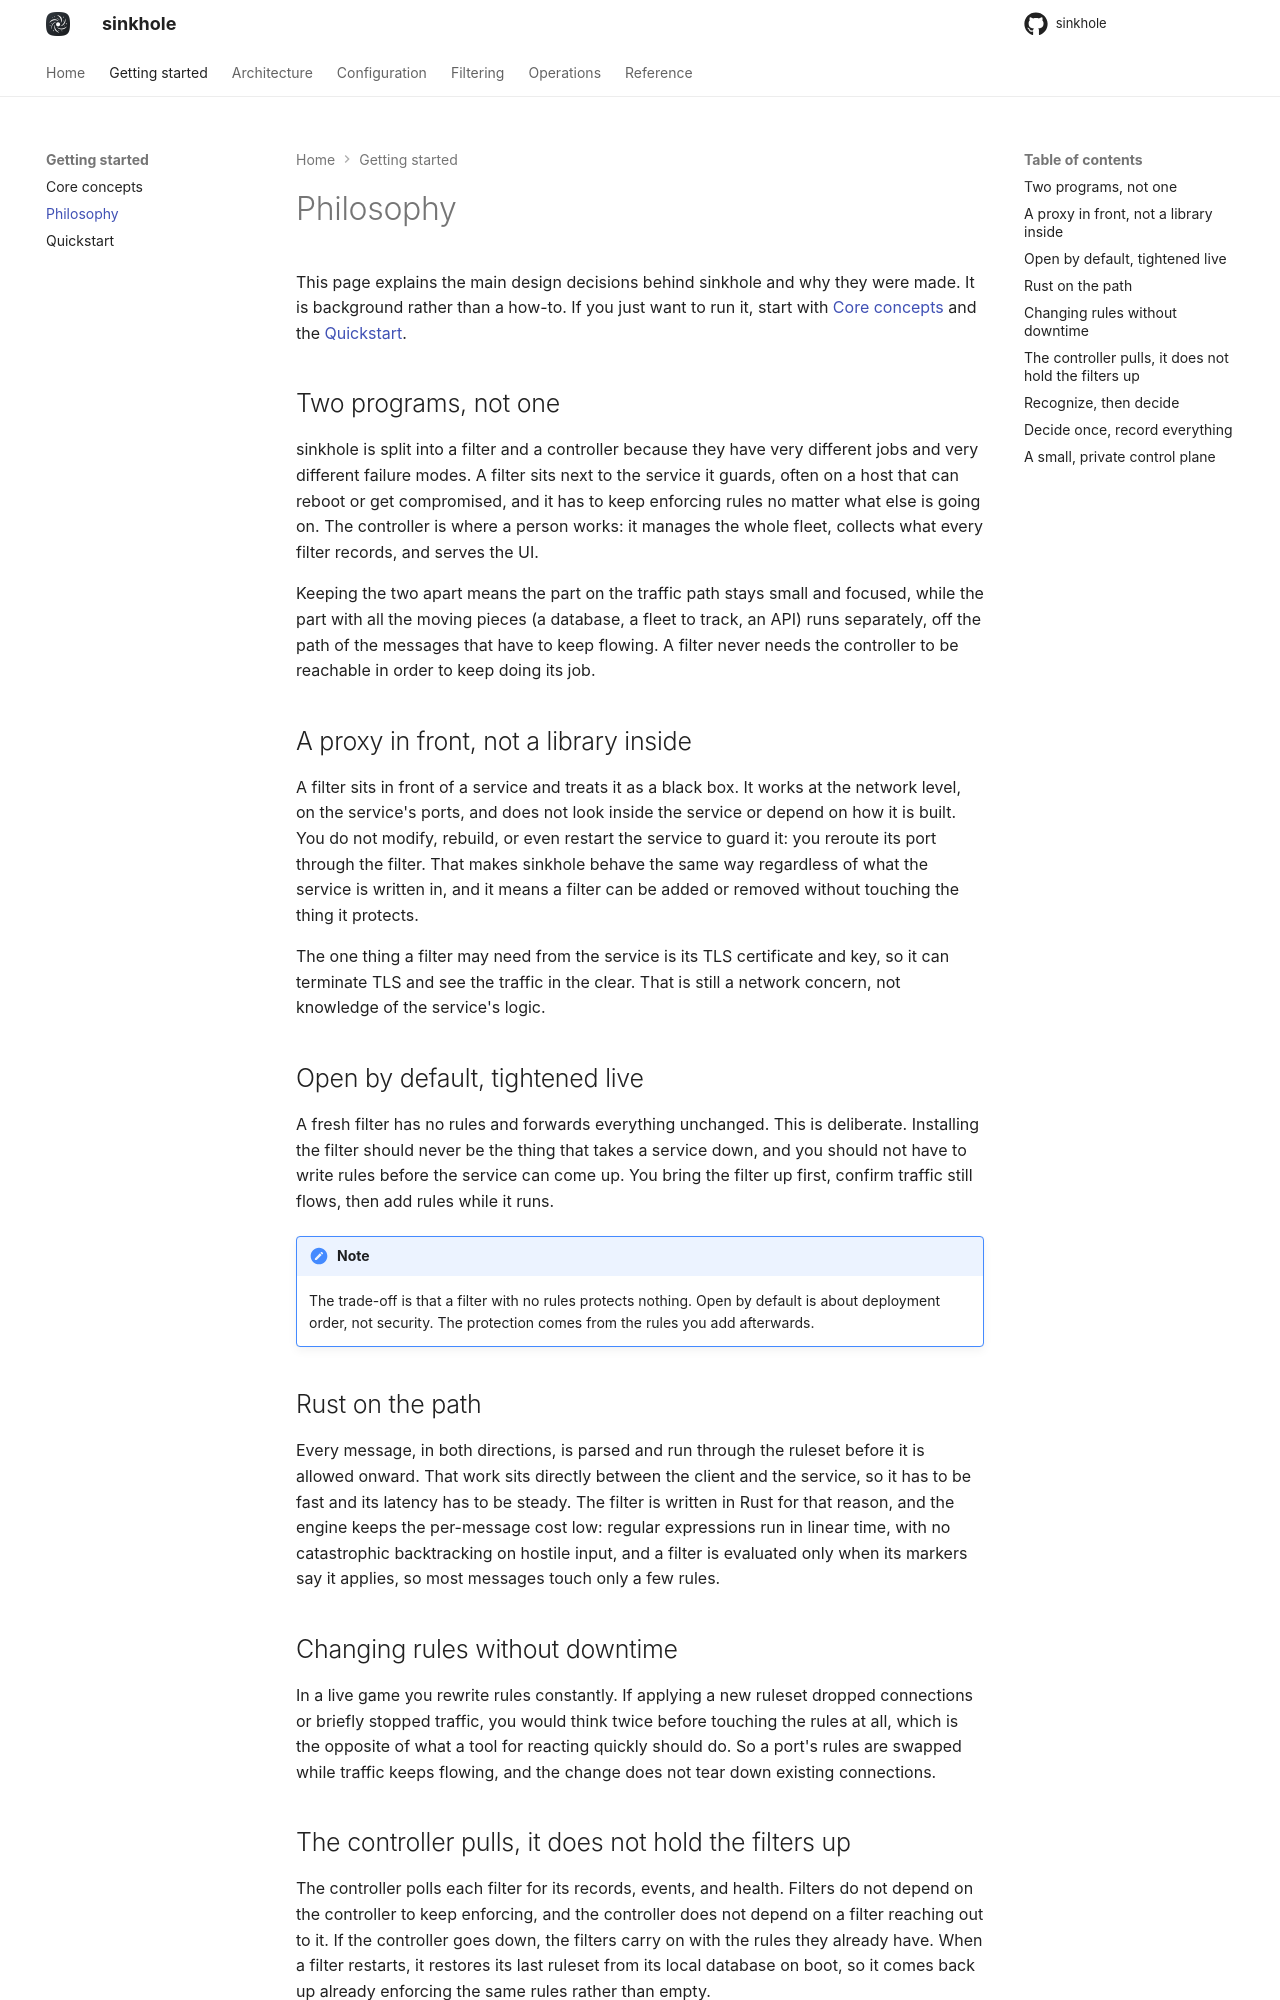

repository: s1nkh0le/sinkhole · page: getting-started/philosophy/index.html · generator: mkdocs

# Philosophy

This page explains the main design decisions behind sinkhole and why they were made. It is background rather than a how-to. If you just want to run it, start with [Core concepts](concepts.md) and the [Quickstart](../usage/quickstart.md).

## Two programs, not one

sinkhole is split into a filter and a controller because they have very different jobs and very different failure modes. A filter sits next to the service it guards, often on a host that can reboot or get compromised, and it has to keep enforcing rules no matter what else is going on. The controller is where a person works: it manages the whole fleet, collects what every filter records, and serves the UI.

Keeping the two apart means the part on the traffic path stays small and focused, while the part with all the moving pieces (a database, a fleet to track, an API) runs separately, off the path of the messages that have to keep flowing. A filter never needs the controller to be reachable in order to keep doing its job.

## A proxy in front, not a library inside

A filter sits in front of a service and treats it as a black box. It works at the network level, on the service's ports, and does not look inside the service or depend on how it is built. You do not modify, rebuild, or even restart the service to guard it: you reroute its port through the filter. That makes sinkhole behave the same way regardless of what the service is written in, and it means a filter can be added or removed without touching the thing it protects.

The one thing a filter may need from the service is its TLS certificate and key, so it can terminate TLS and see the traffic in the clear. That is still a network concern, not knowledge of the service's logic.

## Open by default, tightened live

A fresh filter has no rules and forwards everything unchanged. This is deliberate. Installing the filter should never be the thing that takes a service down, and you should not have to write rules before the service can come up. You bring the filter up first, confirm traffic still flows, then add rules while it runs.

!!! note
    The trade-off is that a filter with no rules protects nothing. Open by default is about deployment order, not security. The protection comes from the rules you add afterwards.

## Rust on the path

Every message, in both directions, is parsed and run through the ruleset before it is allowed onward. That work sits directly between the client and the service, so it has to be fast and its latency has to be steady. The filter is written in Rust for that reason, and the engine keeps the per-message cost low: regular expressions run in linear time, with no catastrophic backtracking on hostile input, and a filter is evaluated only when its markers say it applies, so most messages touch only a few rules.

## Changing rules without downtime

In a live game you rewrite rules constantly. If applying a new ruleset dropped connections or briefly stopped traffic, you would think twice before touching the rules at all, which is the opposite of what a tool for reacting quickly should do. So a port's rules are swapped while traffic keeps flowing, and the change does not tear down existing connections.
